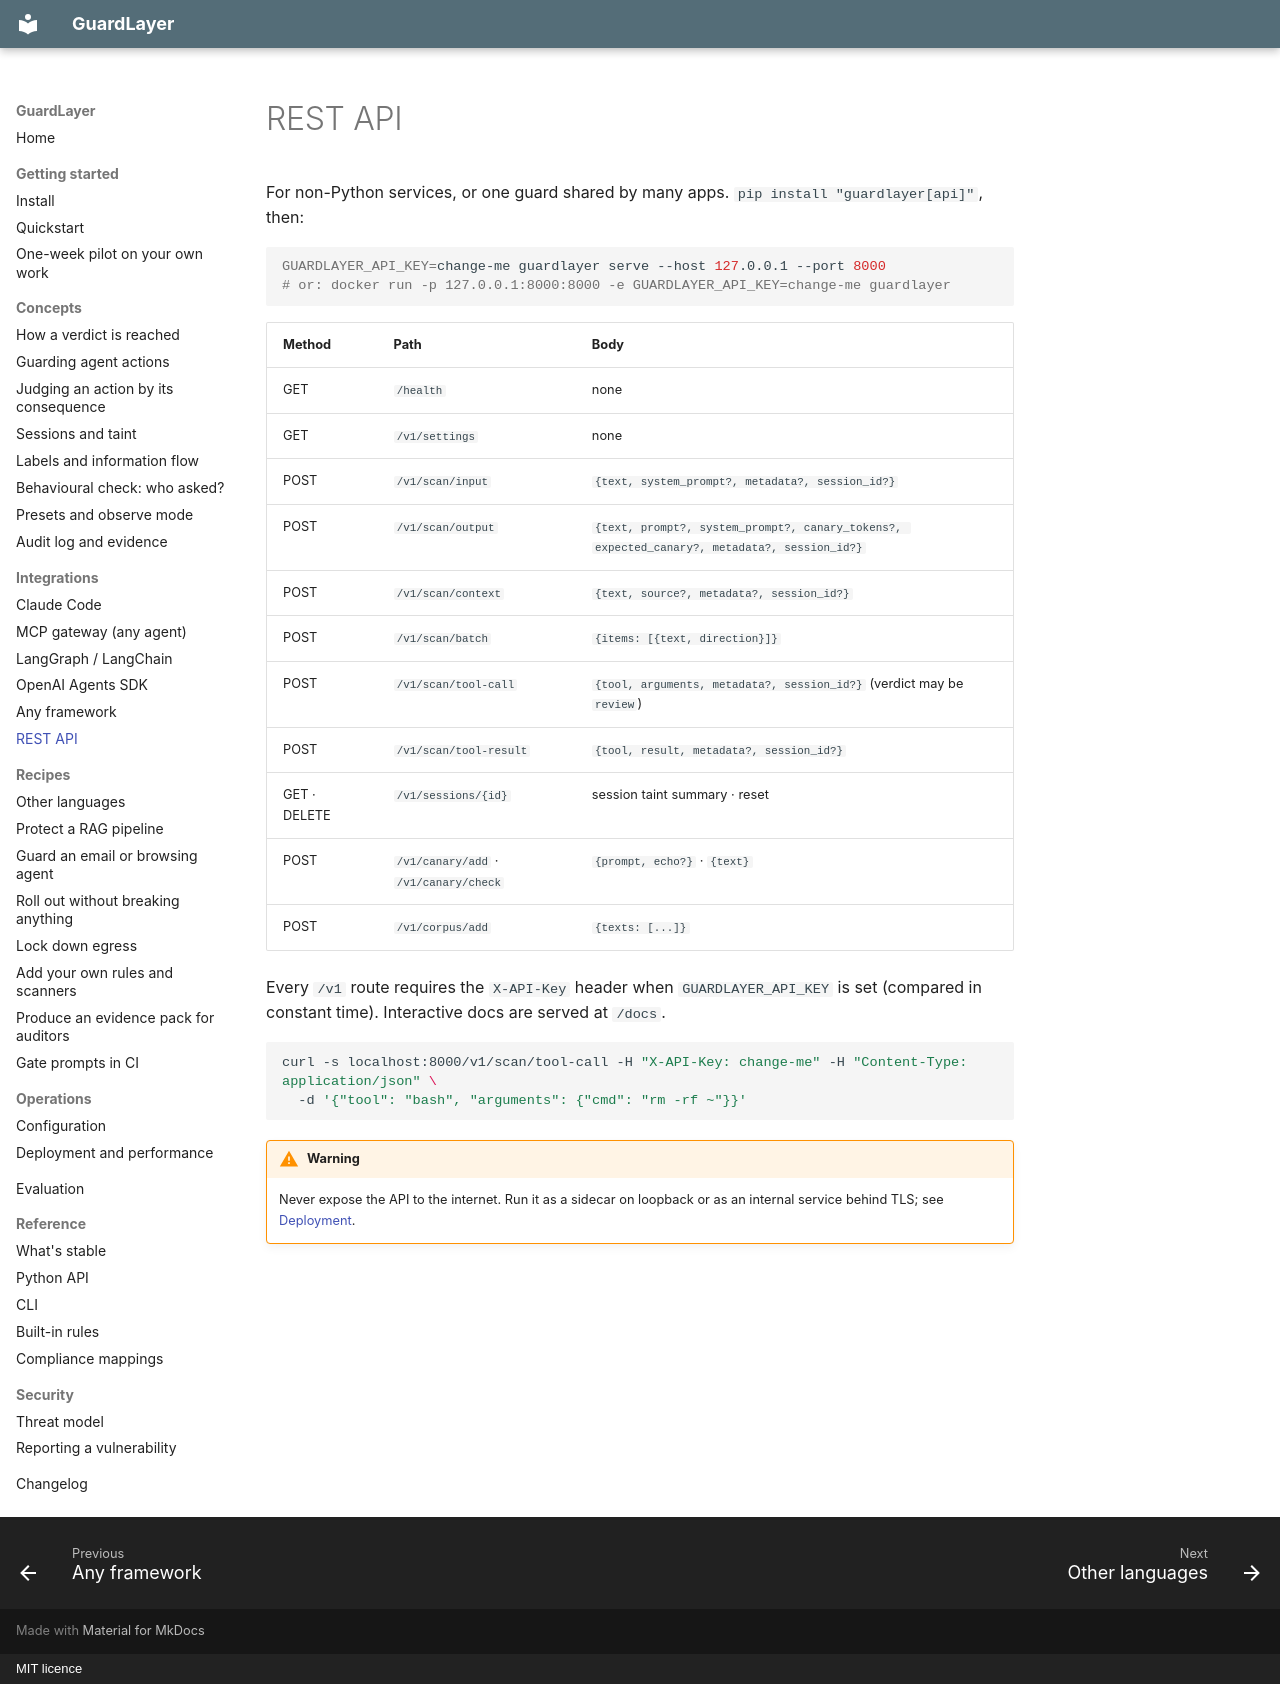

repository: Lijithvmv/Guard-Layer · page: integrations/rest-api/index.html · generator: mkdocs · copyright: MIT licence

# REST API

For non-Python services, or one guard shared by many apps. `pip install "guardlayer[api]"`, then:

```bash
GUARDLAYER_API_KEY=change-me guardlayer serve --host 127.0.0.1 --port 8000
# or: docker run -p 127.0.0.1:8000:8000 -e GUARDLAYER_API_KEY=change-me guardlayer
```

| Method | Path | Body |
|---|---|---|
| GET | `/health` | none |
| GET | `/v1/settings` | none |
| POST | `/v1/scan/input` | `{text, system_prompt?, metadata?, session_id?}` |
| POST | `/v1/scan/output` | `{text, prompt?, system_prompt?, canary_tokens?, expected_canary?, metadata?, session_id?}` |
| POST | `/v1/scan/context` | `{text, source?, metadata?, session_id?}` |
| POST | `/v1/scan/batch` | `{items: [{text, direction}]}` |
| POST | `/v1/scan/tool-call` | `{tool, arguments, metadata?, session_id?}` (verdict may be `review`) |
| POST | `/v1/scan/tool-result` | `{tool, result, metadata?, session_id?}` |
| GET · DELETE | `/v1/sessions/{id}` | session taint summary · reset |
| POST | `/v1/canary/add` · `/v1/canary/check` | `{prompt, echo?}` · `{text}` |
| POST | `/v1/corpus/add` | `{texts: [...]}` |

Every `/v1` route requires the `X-API-Key` header when `GUARDLAYER_API_KEY` is set (compared in constant time).
Interactive docs are served at `/docs`.

```bash
curl -s localhost:8000/v1/scan/tool-call -H "X-API-Key: change-me" -H "Content-Type: application/json" \
  -d '{"tool": "bash", "arguments": {"cmd": "rm -rf ~"}}'
```

!!! warning
    Never expose the API to the internet. Run it as a sidecar on loopback or as an internal service behind TLS; see
    [Deployment](../operations/deployment.md).
